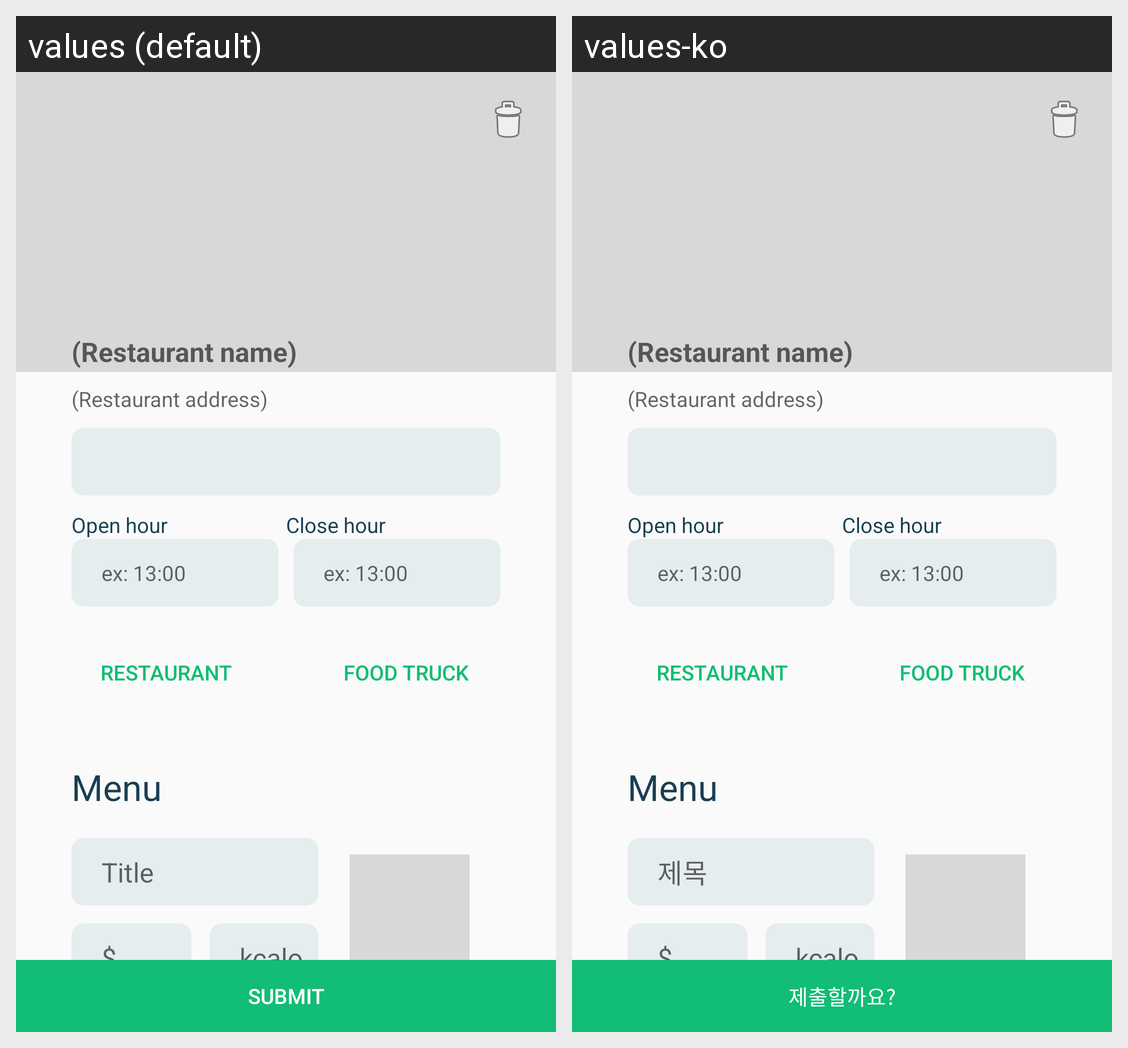

This grid shows one Android layout under two languages. Give, for every string resource on the screen, its name, the default text and each shown locale's text.
Android screen res/layout/activity_add_restaurant.xml rendered under 2 locales, left to right: values (default), values-ko. Device: Nexus 5 (rendered at 1080×1920; each locale shown at half size, 540×960, under a caption strip naming it); theme AppTheme.
Strings drawn on this screen, with the default value and each locale's value (text and hints the layout hard-codes, and strings that could not be matched under every locale, appear in the picture but are not listed):

restaurant_name_hint
  values: (Restaurant name)
  values-ko: (Restaurant name)  [not translated; the default value is used]

restaurant_address_hint
  values: (Restaurant address)
  values-ko: (Restaurant address)  [not translated; the default value is used]

open_hour
  values: Open hour
  values-ko: Open hour  [not translated; the default value is used]

hour_example
  values: ex: 13:00
  values-ko: ex: 13:00  [not translated; the default value is used]

close_hour
  values: Close hour
  values-ko: Close hour  [not translated; the default value is used]

restaurant
  values: Restaurant
  values-ko: Restaurant  [not translated; the default value is used]

food_truct
  values: Food Truck
  values-ko: Food Truck  [not translated; the default value is used]

menu
  values: Menu
  values-ko: Menu  [not translated; the default value is used]

title
  values: Title
  values-ko: 제목

price_symbol
  values: $
  values-ko: $  [not translated; the default value is used]

add_kcalo
  values: kcalo
  values-ko: kcalo  [not translated; the default value is used]

submit
  values: Submit
  values-ko: 제출할까요?
